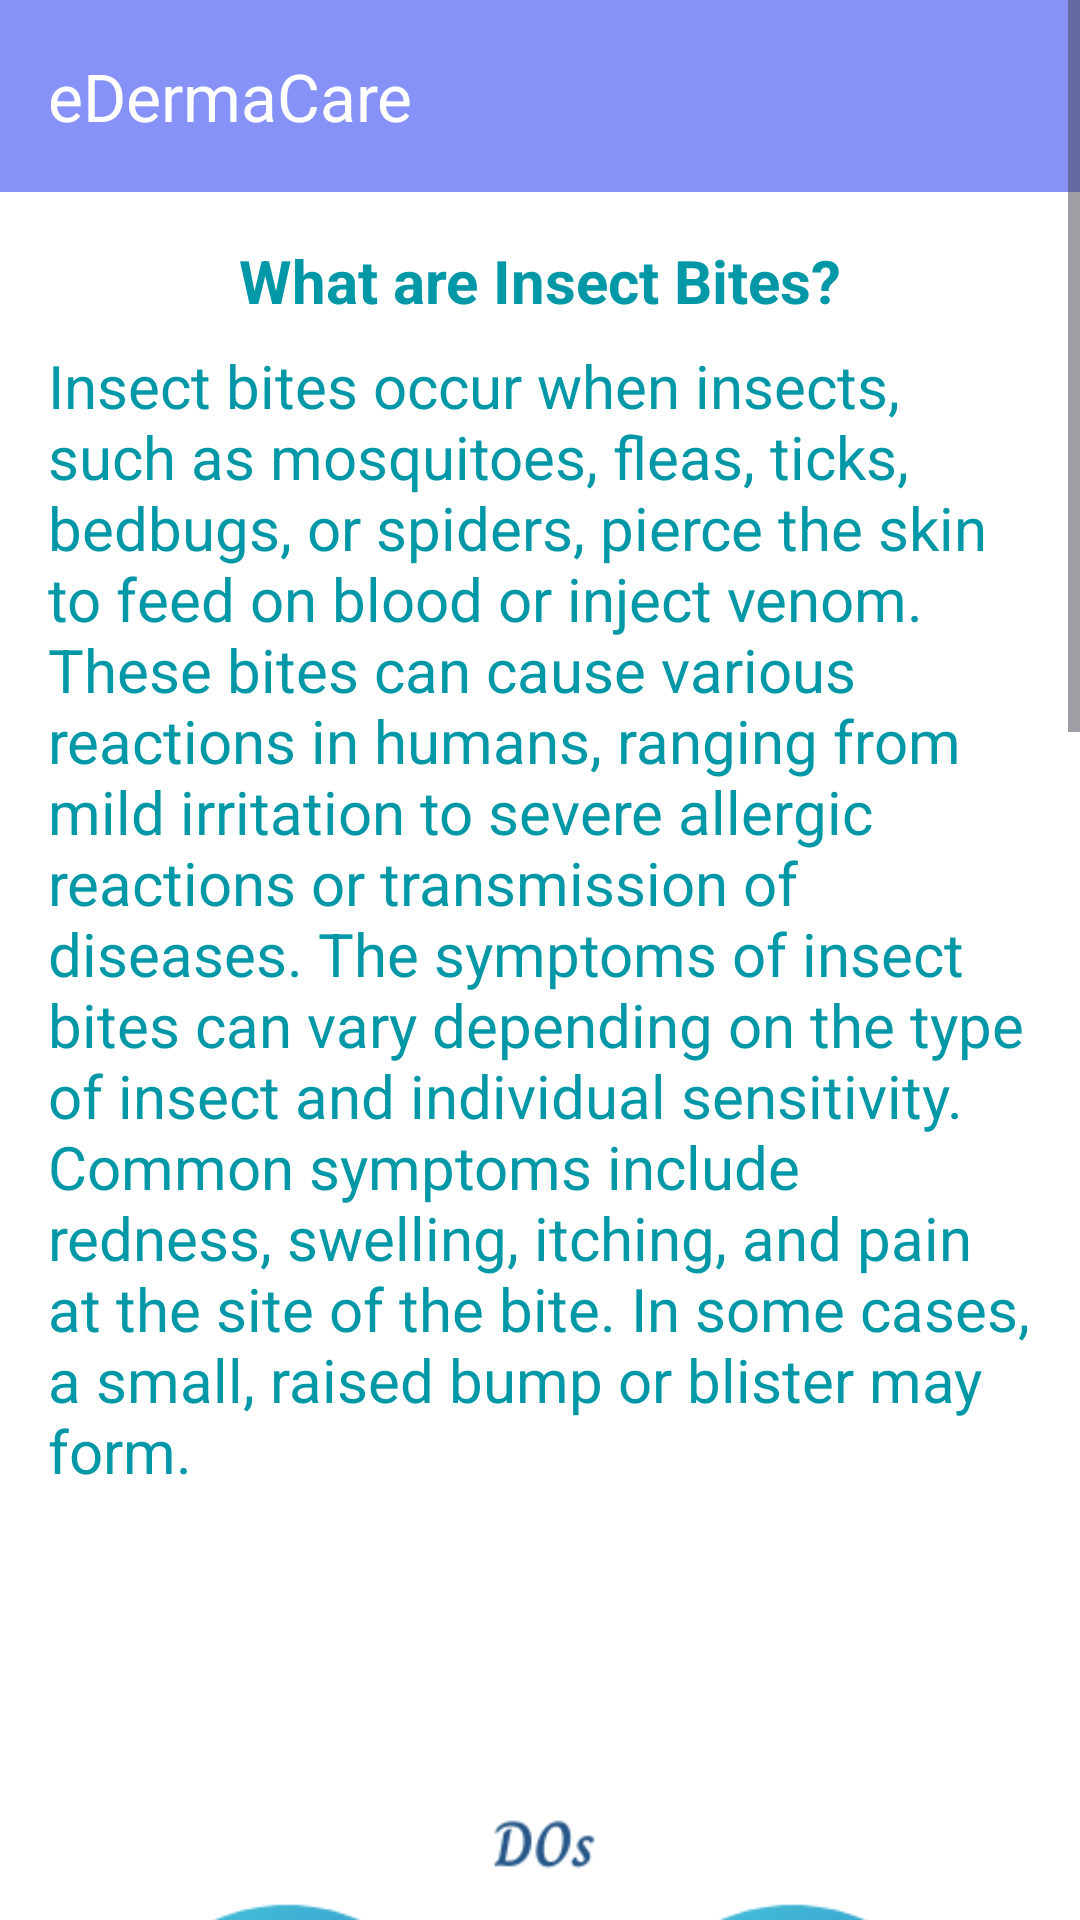

Layout XML and referenced resources for this Android screen:
<!-- AndroidManifest.xml: application theme Theme.EDermaCareLatestt -->
<!-- res/layout/insectbite.xml -->
<?xml version="1.0" encoding="utf-8"?>
<ScrollView
    xmlns:android="http://schemas.android.com/apk/res/android"
    xmlns:app="http://schemas.android.com/apk/res-auto"
    android:layout_width="match_parent"
    android:layout_height="match_parent">

    <LinearLayout
        android:layout_width="match_parent"
        android:layout_height="wrap_content"
        android:orientation="vertical"
        android:background="#FFF">

        <androidx.appcompat.widget.Toolbar
            android:id="@+id/toolbar"
            android:layout_width="match_parent"
            android:layout_height="?attr/actionBarSize"
            android:background="@color/bg"
            app:title="eDermaCare"
            app:titleTextColor="@color/white" />

        
        <TextView
            android:id="@+id/acneHeading"
            android:layout_width="match_parent"
            android:layout_height="wrap_content"
            android:text="What are Insect Bites?"
            android:textAppearance="?android:textAppearanceLarge"
            android:textStyle="bold"
            android:textSize="20sp"
            android:gravity="center"
            android:textColor="#0097A7"
            android:layout_marginTop="16dp"
            android:layout_marginBottom="8dp"/>

        
        <TextView
            android:id="@+id/acneDescription"
            android:layout_width="match_parent"
            android:layout_height="wrap_content"
            android:text="Insect bites occur when insects, such as mosquitoes, fleas, ticks, bedbugs, or spiders, pierce the skin to feed on blood or inject venom. These bites can cause various reactions in humans, ranging from mild irritation to severe allergic reactions or transmission of diseases. The symptoms of insect bites can vary depending on the type of insect and individual sensitivity. Common symptoms include redness, swelling, itching, and pain at the site of the bite. In some cases, a small, raised bump or blister may form."
            android:textAppearance="?android:textAppearanceMedium"
            android:gravity="start"
            android:textSize="20sp"
            android:textColor="#0097A7"
            android:layout_marginStart="16dp"
            android:layout_marginEnd="16dp"
            android:layout_marginBottom="16dp"/>

        
        <ImageView
            android:layout_width="match_parent"
            android:layout_height="wrap_content"
            android:src="@drawable/insect_bite1"
            android:adjustViewBounds="false"
            android:layout_marginTop="16dp"/>

        <ImageView
            android:layout_width="match_parent"
            android:layout_height="wrap_content"
            android:src="@drawable/insect_bite2"
            android:adjustViewBounds="false"
            android:layout_marginTop="16dp"/>

        <Button
            android:id="@+id/gobackButton"
            android:layout_width="200dp"
            android:layout_weight="1"
            android:layout_height="wrap_content"
            android:layout_marginTop="46dp"
            android:layout_marginBottom="40dp"
            android:layout_centerHorizontal="true"
            android:background="@drawable/roud2"
            android:text="Back"
            android:layout_gravity="center_horizontal"
            android:textColor="@android:color/white"
            android:textSize="18sp"/>


        

    </LinearLayout>

</ScrollView>
<!-- resources referenced by this layout -->
<resources>
  <color name="bg">#8692F7</color>
  <color name="white">#FFFFFFFF</color>
  <!-- drawable insect_bite1: png bitmap (drawable, 119896 bytes) -->
  <!-- drawable insect_bite2: png bitmap (drawable, 147975 bytes) -->
  <!-- drawable roud2 (drawable) -->
  <?xml version="1.0" encoding="utf-8"?>
  <shape xmlns:android="http://schemas.android.com/apk/res/android">
      <solid android:color="#2CA5A1"/>
      <corners
          android:topRightRadius="45dp"
          android:topLeftRadius="45dp"
          android:bottomRightRadius="45dp"
          android:bottomLeftRadius="45dp"
          />
  </shape>
  <style name="Theme.EDermaCareLatestt" parent="Base.Theme.EDermaCareLatestt" />
  <style name="Base.Theme.EDermaCareLatestt" parent="Theme.Material3.DayNight.NoActionBar">
          
          
      </style>
</resources>
